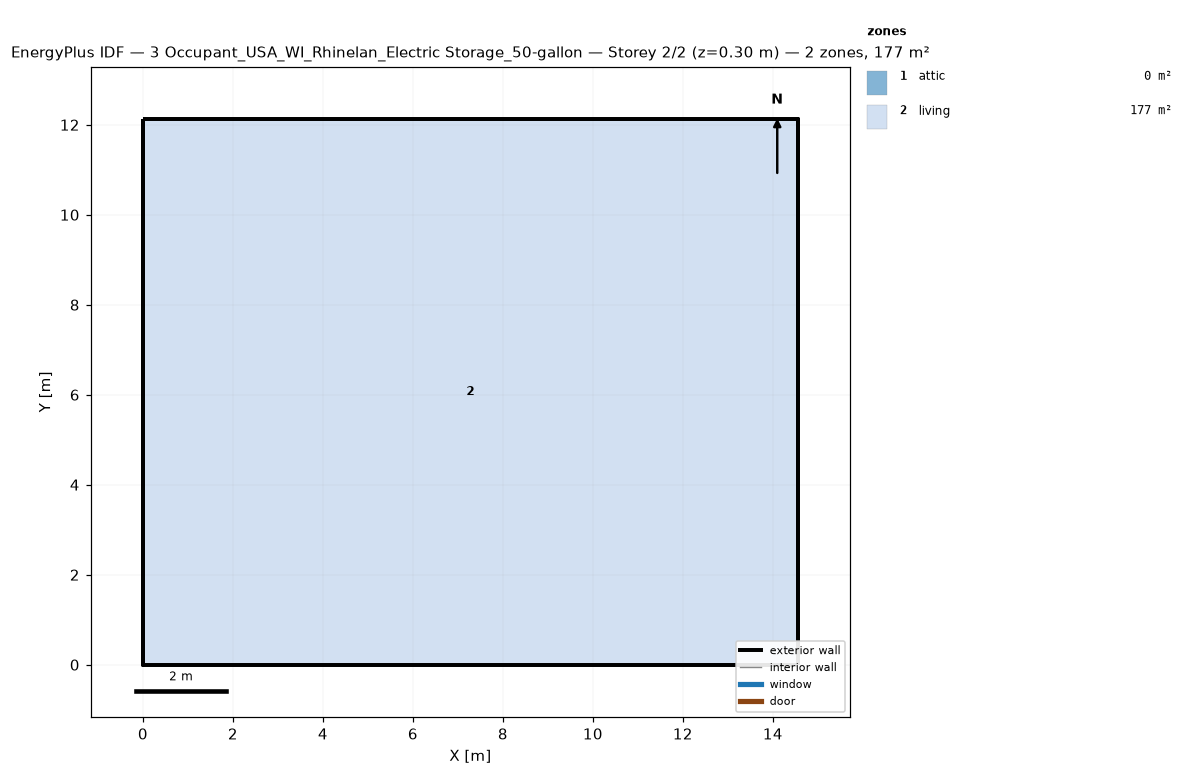
=== STOREY PLAN SPEC (per zone: floor XY polygon, exterior-wall plan segments, windows/doors) ===
zone 1: attic  (0.0 m²)
  exterior wall: (14.55, 0.00) – (14.55, 12.13) – (14.55, 6.06)  [18.2 m]
  exterior wall: (0.00, 12.13) – (0.00, 0.00) – (0.00, 6.06)  [18.2 m]
zone 2: living  (176.5 m²)
  floor: (0.00, 0.00) (0.00, 12.13) (14.55, 12.13) (14.55, 0.00)
  exterior wall: (0.00, 0.00) – (14.55, 0.00)  [14.6 m]
  exterior wall: (14.55, 0.00) – (14.55, 12.13)  [12.1 m]
  exterior wall: (14.55, 12.13) – (0.00, 12.13)  [14.6 m]
  exterior wall: (0.00, 12.13) – (0.00, 0.00)  [12.1 m]

=== DERIVED (storey summary) ===
Building: 3 Occupant_USA_WI_Rhinelan_Electric Storage_50-gallon
Storey: 2 of 2  (floor level z = 0.30 m)
Storey gross floor area: 176.5 m²
Zones on this storey: 2
  - attic: floor 0.0 m²; exterior wall 36.4 m (24.5 m²); WWR 0.0%
  - living: floor 176.5 m²; exterior wall 53.4 m (146.4 m²); WWR 0.0%
Zone adjacency: (none detected)